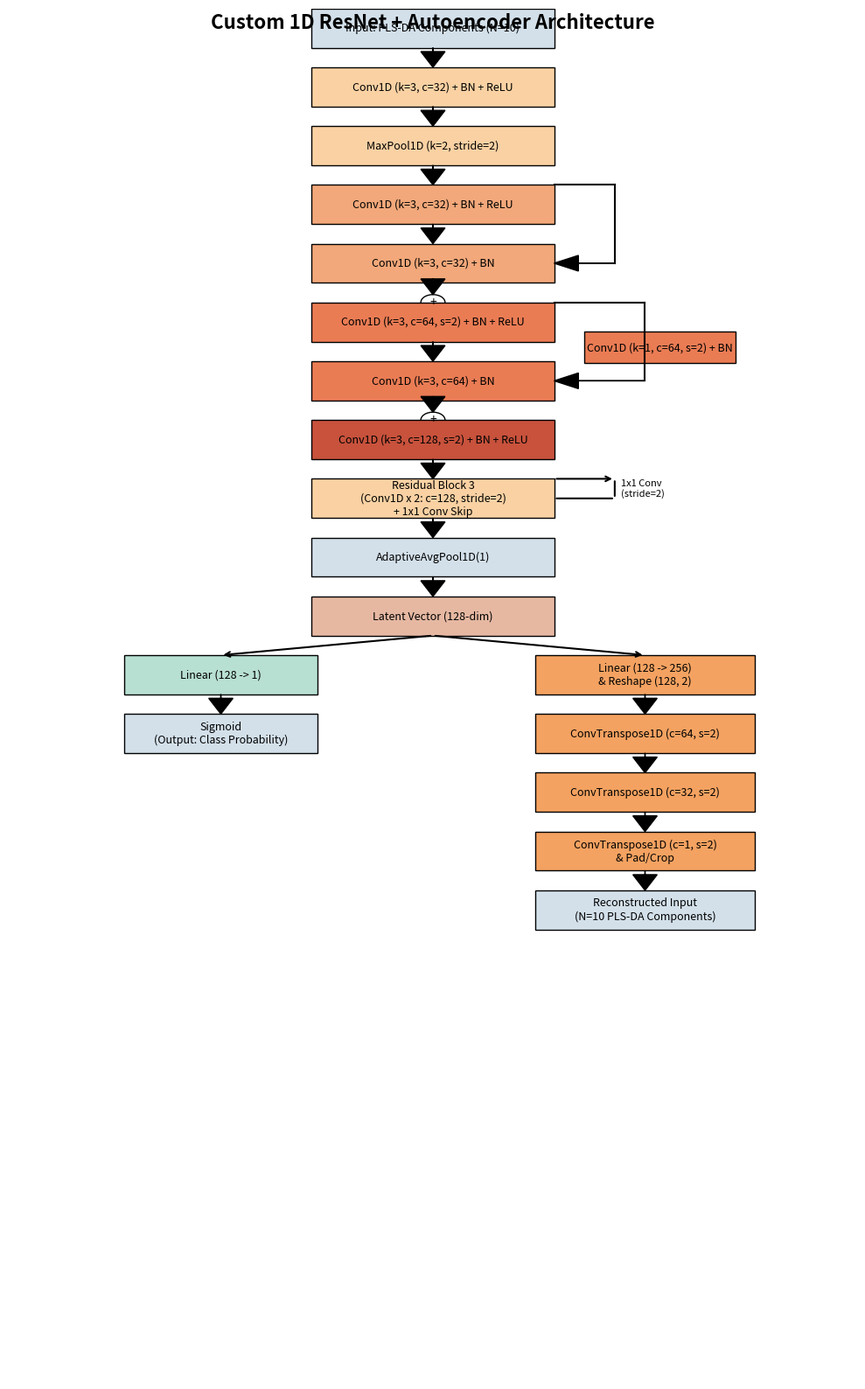

Here is the Python script that generated this plot:
import matplotlib.pyplot as plt
import matplotlib.patches as patches

def draw_box(ax, x, y, width, height, text, facecolor='#f9d1a3'):
    rect = patches.Rectangle((x, y), width, height, linewidth=1, edgecolor='black', facecolor=facecolor)
    ax.add_patch(rect)
    ax.text(x + width/2, y + height/2, text, horizontalalignment='center', verticalalignment='center', fontsize=9)

def draw_arrow(ax, x, y, dx, dy):
    ax.arrow(x, y, dx, dy, head_width=0.4, head_length=0.4, fc='black', ec='black', length_includes_head=True)

def main():
    fig, ax = plt.subplots(figsize=(10, 16))
    ax.set_xlim(0, 14)
    ax.set_ylim(-10, 25)
    ax.axis('off')

    # Start coordinates
    x_center = 7
    y = 24
    box_w = 4
    box_h = 1
    gap = 1.5

    # Input
    draw_box(ax, x_center - box_w/2, y, box_w, box_h, "Input: PLS-DA Components (N=10)", facecolor='#d3e0ea')
    draw_arrow(ax, x_center, y, 0, -gap + box_h)
    y -= gap

    # Initial Block
    draw_box(ax, x_center - box_w/2, y, box_w, box_h, "Conv1D (k=3, c=32) + BN + ReLU", facecolor='#f9d1a3')
    draw_arrow(ax, x_center, y, 0, -gap + box_h)
    y -= gap
    
    draw_box(ax, x_center - box_w/2, y, box_w, box_h, "MaxPool1D (k=2, stride=2)", facecolor='#f9d1a3')
    draw_arrow(ax, x_center, y, 0, -gap + box_h)
    y -= gap

    # Residual Block 1
    y_start_b1 = y + box_h
    draw_box(ax, x_center - box_w/2, y, box_w, box_h, "Conv1D (k=3, c=32) + BN + ReLU", facecolor='#f2a87a')
    draw_arrow(ax, x_center, y, 0, -gap + box_h)
    y -= gap
    
    draw_box(ax, x_center - box_w/2, y, box_w, box_h, "Conv1D (k=3, c=32) + BN", facecolor='#f2a87a')
    
    # Skip connection 1 (Identity)
    ax.plot([x_center + box_w/2, x_center + box_w/2 + 1], [y_start_b1, y_start_b1], color='black')
    ax.plot([x_center + box_w/2 + 1, x_center + box_w/2 + 1], [y + box_h/2, y_start_b1], color='black')
    draw_arrow(ax, x_center + box_w/2 + 1, y + box_h/2, -1, 0)
    
    # Add node 1
    circle1 = patches.Circle((x_center, y - 0.5), 0.2, facecolor='white', edgecolor='black')
    ax.add_patch(circle1)
    ax.text(x_center, y - 0.5, '+', ha='center', va='center')
    draw_arrow(ax, x_center, y, 0, -0.3)
    draw_arrow(ax, x_center, y - 0.7, 0, -0.6)
    y -= gap

    # Residual Block 2
    y_start_b2 = y + box_h
    draw_box(ax, x_center - box_w/2, y, box_w, box_h, "Conv1D (k=3, c=64, s=2) + BN + ReLU", facecolor='#ea7c54')
    draw_arrow(ax, x_center, y, 0, -gap + box_h)
    y -= gap
    
    draw_box(ax, x_center - box_w/2, y, box_w, box_h, "Conv1D (k=3, c=64) + BN", facecolor='#ea7c54')
    
    # Skip connection 2 (Conv)
    ax.plot([x_center + box_w/2, x_center + box_w/2 + 1.5], [y_start_b2, y_start_b2], color='black')
    draw_box(ax, x_center + box_w/2 + 0.5, y + gap/2 + 0.2, 2.5, box_h*0.8, "Conv1D (k=1, c=64, s=2) + BN", facecolor='#ea7c54')
    ax.plot([x_center + box_w/2 + 1.5, x_center + box_w/2 + 1.5], [y + box_h/2, y_start_b2], color='black')
    draw_arrow(ax, x_center + box_w/2 + 1.5, y + box_h/2, -1.5, 0)

    # Add node 2
    circle2 = patches.Circle((x_center, y - 0.5), 0.2, facecolor='white', edgecolor='black')
    ax.add_patch(circle2)
    ax.text(x_center, y - 0.5, '+', ha='center', va='center')
    draw_arrow(ax, x_center, y, 0, -0.3)
    draw_arrow(ax, x_center, y - 0.7, 0, -0.6)
    y -= gap

    # Residual Block 3
    y_start_b3 = y + box_h
    draw_box(ax, x_center - box_w/2, y, box_w, box_h, "Conv1D (k=3, c=128, s=2) + BN + ReLU", facecolor='#c8523c')
    draw_arrow(ax, x_center, y, 0, -gap + box_h)
    y -= gap
    # Block 3
    draw_box(ax, x_center - box_w/2, y, box_w, box_h, "Residual Block 3\n(Conv1D x 2: c=128, stride=2)\n+ 1x1 Conv Skip", facecolor='#f9d1a3')
    draw_arrow(ax, x_center, y, 0, -gap + box_h)
    
    # Draw skip connection for Block 3
    ax.annotate("", xy=(x_center + box_w/2, y + box_h/2), xytext=(x_center + box_w/2 + 1, y + box_h/2), arrowprops=dict(arrowstyle="-", lw=1.5))
    ax.annotate("", xy=(x_center + box_w/2 + 1, y + box_h/2), xytext=(x_center + box_w/2 + 1, y + box_h/2 + gap - box_h), arrowprops=dict(arrowstyle="-", lw=1.5))
    ax.annotate("", xy=(x_center + box_w/2 + 1, y + box_h/2 + gap - box_h), xytext=(x_center + box_w/2, y + box_h/2 + gap - box_h), arrowprops=dict(arrowstyle="->", lw=1.5))
    ax.text(x_center + box_w/2 + 1.1, y + gap/2, "1x1 Conv\n(stride=2)", va='center', ha='left', fontsize=8)
    
    y -= gap

    # Global Average Pooling
    draw_box(ax, x_center - box_w/2, y, box_w, box_h, "AdaptiveAvgPool1D(1)", facecolor='#d3e0ea')
    draw_arrow(ax, x_center, y, 0, -gap + box_h)
    y -= gap

    # Latent Vector
    draw_box(ax, x_center - box_w/2, y, box_w, box_h, "Latent Vector (128-dim)", facecolor='#e6b8a2')
    
    latent_y = y
    
    # Split into two branches
    branch_gap = 3.5
    
    # Classification Branch (Left)
    ax.annotate("", xy=(x_center - branch_gap, latent_y - gap + box_h), xytext=(x_center, latent_y), arrowprops=dict(arrowstyle="->", lw=1.5))
    c_x = x_center - branch_gap
    c_y = latent_y - gap
    draw_box(ax, c_x - box_w/2.5, c_y, box_w/1.25, box_h, "Linear (128 -> 1)", facecolor='#b8e0d2')
    draw_arrow(ax, c_x, c_y, 0, -gap + box_h)
    c_y -= gap
    draw_box(ax, c_x - box_w/2.5, c_y, box_w/1.25, box_h, "Sigmoid\n(Output: Class Probability)", facecolor='#d3e0ea')

    # Decoder Branch (Right)
    ax.annotate("", xy=(x_center + branch_gap, latent_y - gap + box_h), xytext=(x_center, latent_y), arrowprops=dict(arrowstyle="->", lw=1.5))
    d_x = x_center + branch_gap
    d_y = latent_y - gap
    draw_box(ax, d_x - box_w/2.2, d_y, box_w/1.1, box_h, "Linear (128 -> 256)\n& Reshape (128, 2)", facecolor='#f4a261')
    draw_arrow(ax, d_x, d_y, 0, -gap + box_h)
    d_y -= gap
    
    draw_box(ax, d_x - box_w/2.2, d_y, box_w/1.1, box_h, "ConvTranspose1D (c=64, s=2)", facecolor='#f4a261')
    draw_arrow(ax, d_x, d_y, 0, -gap + box_h)
    d_y -= gap
    
    draw_box(ax, d_x - box_w/2.2, d_y, box_w/1.1, box_h, "ConvTranspose1D (c=32, s=2)", facecolor='#f4a261')
    draw_arrow(ax, d_x, d_y, 0, -gap + box_h)
    d_y -= gap
    
    draw_box(ax, d_x - box_w/2.2, d_y, box_w/1.1, box_h, "ConvTranspose1D (c=1, s=2)\n& Pad/Crop", facecolor='#f4a261')
    draw_arrow(ax, d_x, d_y, 0, -gap + box_h)
    d_y -= gap
    
    draw_box(ax, d_x - box_w/2.2, d_y, box_w/1.1, box_h, "Reconstructed Input\n(N=10 PLS-DA Components)", facecolor='#d3e0ea')
    
    plt.title("Custom 1D ResNet + Autoencoder Architecture", fontsize=16, fontweight='bold', y=0.98)
    
    plt.tight_layout()
    plt.savefig('resnet_ae_architecture.png', dpi=300, bbox_inches='tight')
    print("Saved resnet_ae_architecture.png")

if __name__ == '__main__':
    main()
